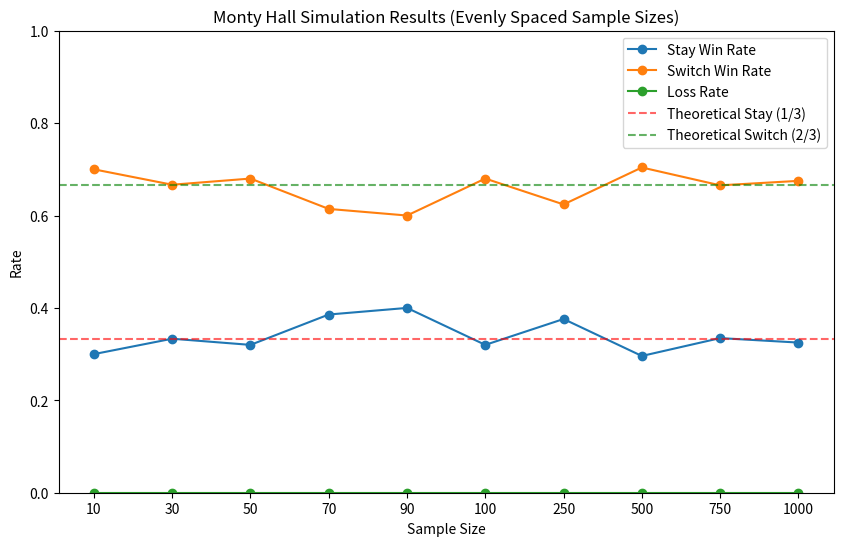

Python code for this plot:
import random
import matplotlib.pyplot as plt

PRIZES = ['GOAT', 'GOAT', 'CAR']
SAMPLE_SIZES = [10, 30, 50, 70, 90, 100, 250, 500, 750, 1000]

def runGame():
  doors = PRIZES
  random.shuffle(doors)
  n = len(doors)

  initialPick = random.randint(0, n - 1)

  if (doors[initialPick] == 'CAR'):
    return 'staying won!'

  hostPick = (initialPick + 1) % n
  while(doors[hostPick] == 'CAR'):
    hostPick = (hostPick + 1) % n
  
  switchedPick = (initialPick + 1) % n
  while(switchedPick == initialPick or switchedPick == hostPick):
    switchedPick = (switchedPick + 1) % n

  if (doors[switchedPick] == 'CAR'):
    return 'switching won!'
  
  return 'both lost'

switchWinRates = []
stayWinRates = []
lossRates = []

for size in SAMPLE_SIZES:
  switchWins = 0
  stayWins = 0
  losses = 0

  for i in range(size):
    result = runGame()
    if (result == 'switching won!'):
      switchWins += 1
    elif (result == 'staying won!'):
      stayWins += 1
    else:
      losses += 1

    
  switchWinRate = switchWins / size
  switchWinRates.append(switchWinRate)
  stayWinRate = stayWins / size
  stayWinRates.append(stayWinRate)
  lossRate = losses / size
  lossRates.append(lossRate)
  print(f"sample size: {size}    stay: {stayWinRate}    switch: {switchWinRate}   loss: {lossRate}")

import matplotlib.pyplot as plt

# Create evenly spaced positions
x = range(len(SAMPLE_SIZES))

plt.figure(figsize=(10, 6))

plt.plot(x, stayWinRates, marker='o', linestyle='-', label="Stay Win Rate")
plt.plot(x, switchWinRates, marker='o', linestyle='-', label="Switch Win Rate")
plt.plot(x, lossRates, marker='o', linestyle='-', label="Loss Rate")

# Reference lines at theoretical values
plt.axhline(1/3, color='red', linestyle='--', alpha=0.6, label="Theoretical Stay (1/3)")
plt.axhline(2/3, color='green', linestyle='--', alpha=0.6, label="Theoretical Switch (2/3)")

plt.ylim(0, 1)
plt.xticks(x, SAMPLE_SIZES)  # map positions back to labels
plt.xlabel("Sample Size")
plt.ylabel("Rate")
plt.title("Monty Hall Simulation Results (Evenly Spaced Sample Sizes)")
plt.legend()

plt.show()


plt.show()